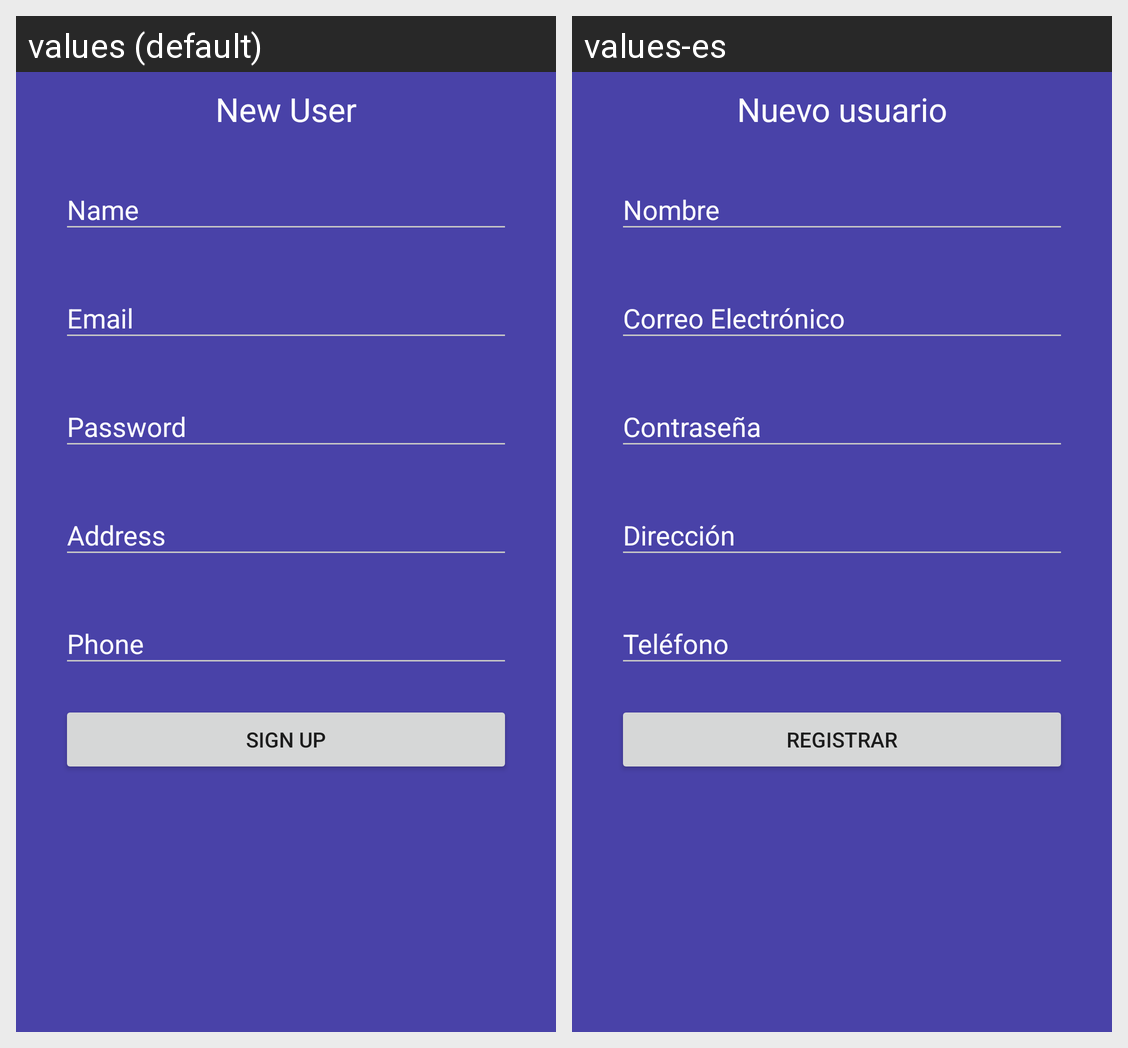

Strings drawn on this Android screen and how each of the app's shown locales translates them:
Android screen res/layout/activity_register.xml rendered under 2 locales, left to right: values (default), values-es. Device: Nexus 5 (rendered at 1080×1920; each locale shown at half size, 540×960, under a caption strip naming it); theme AppTheme.
Strings drawn on this screen, with the default value and each locale's value (text and hints the layout hard-codes, and strings that could not be matched under every locale, appear in the picture but are not listed):

registerForm
  values: New User
  values-es: Nuevo usuario

btRegister
  values: Sign up
  values-es: Registrar
